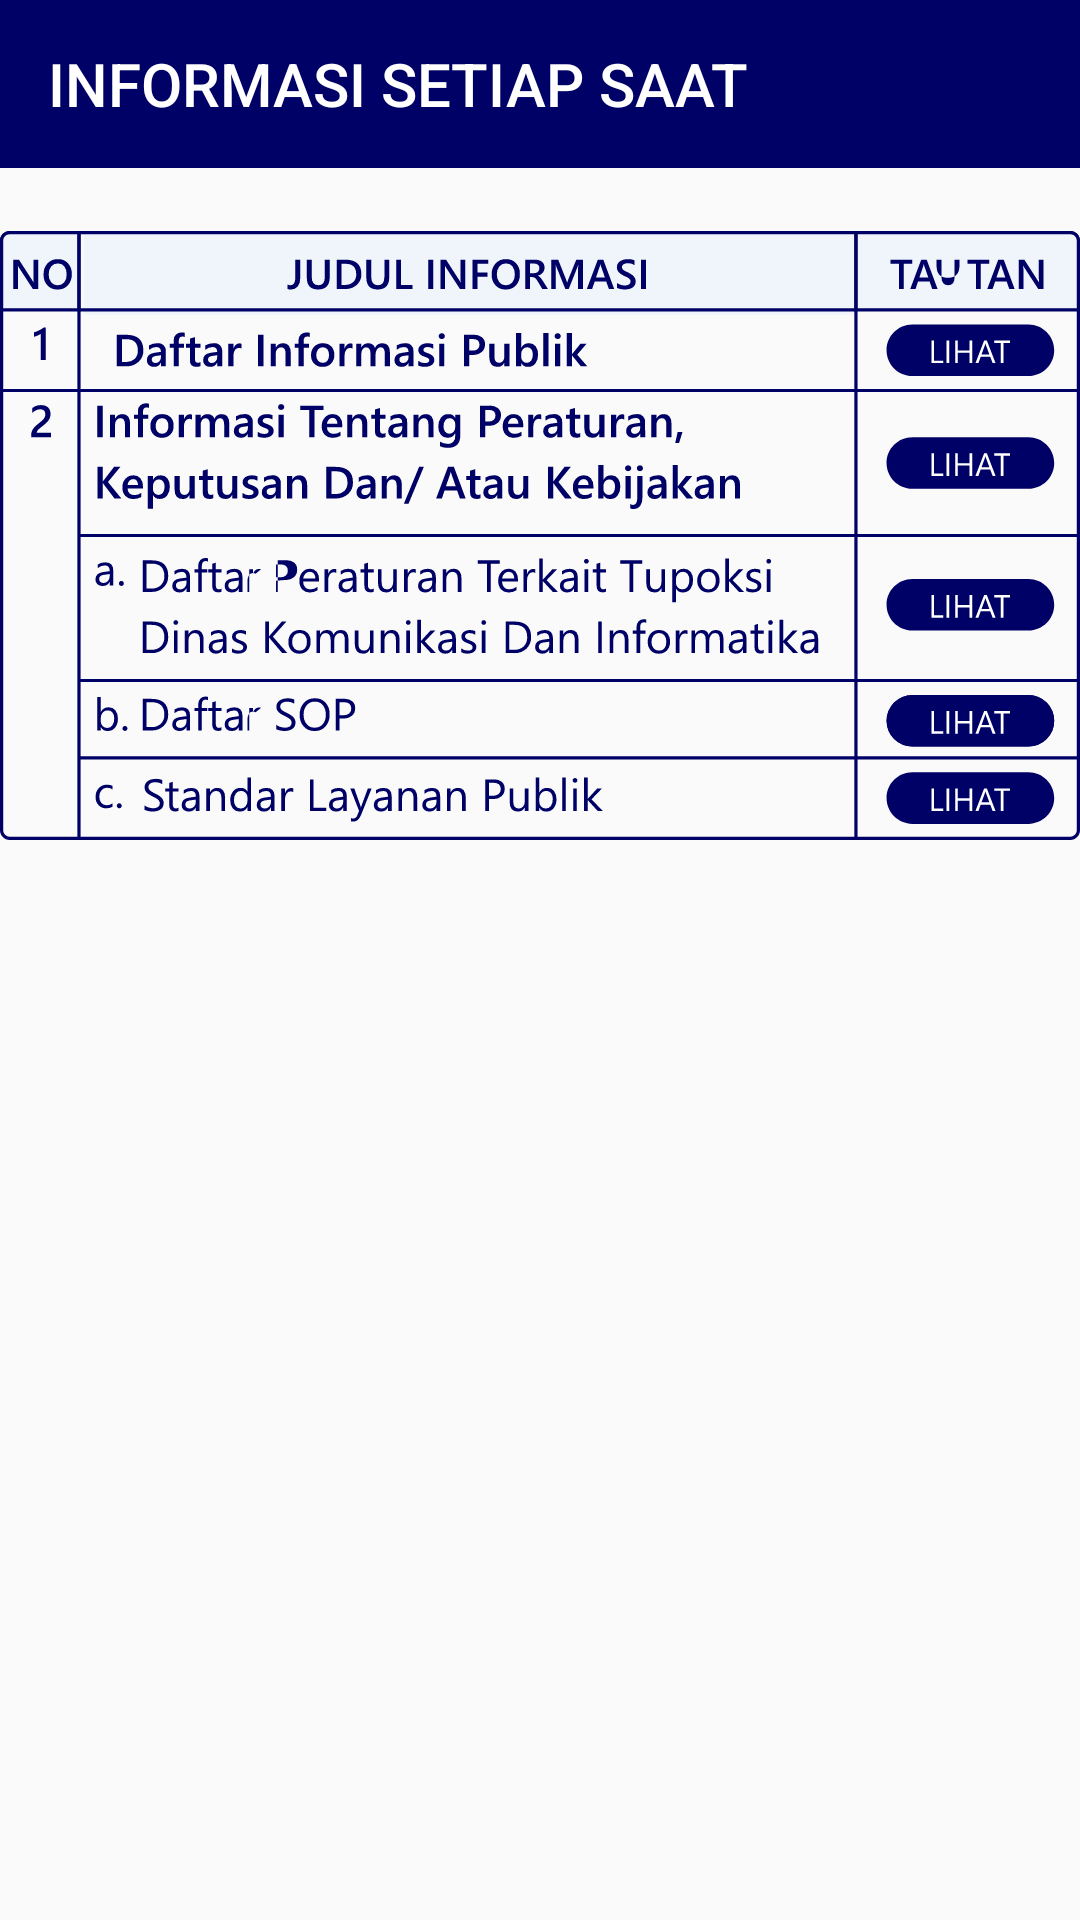

The Android layout XML behind this screen, and the referenced resources:
<!-- AndroidManifest.xml: application theme AppTheme -->
<!-- res/layout/activity_ppid_info_public_setiap_saat.xml -->
<?xml version="1.0" encoding="utf-8"?>
<FrameLayout xmlns:android="http://schemas.android.com/apk/res/android"
    xmlns:app="http://schemas.android.com/apk/res-auto"
    xmlns:tools="http://schemas.android.com/tools"
    android:layout_width="match_parent"
    android:layout_height="match_parent"
    tools:context=".page_ppid.PpidInfoPublicSetiapSaat">

    <androidx.constraintlayout.widget.ConstraintLayout
        android:layout_width="409dp"
        android:layout_height="match_parent"
        tools:layout_editor_absoluteX="1dp">

        <Button
            android:id="@+id/id0"
            android:layout_width="70dp"
            android:layout_height="27dp"
            android:layout_marginTop="104dp"
            android:layout_marginEnd="28dp"
            android:layout_marginRight="28dp"
            android:background="@null"
            android:onClick="onClickLihat"
            app:layout_constraintEnd_toEndOf="parent"
            app:layout_constraintTop_toTopOf="parent" />

        <Button
            android:id="@+id/id1"
            android:layout_width="70dp"
            android:layout_height="27dp"
            android:layout_marginTop="136dp"
            android:layout_marginEnd="28dp"
            android:layout_marginRight="28dp"
            android:background="@null"
            android:onClick="onClickLihat"
            app:layout_constraintEnd_toEndOf="parent"
            app:layout_constraintTop_toTopOf="parent" />

        <Button
            android:id="@+id/id2"
            android:layout_width="70dp"
            android:layout_height="27dp"
            android:layout_marginTop="188dp"
            android:layout_marginEnd="28dp"
            android:layout_marginRight="28dp"
            android:background="@null"
            android:onClick="onClickLihat"
            app:layout_constraintEnd_toEndOf="parent"
            app:layout_constraintTop_toTopOf="parent" />

        <Button
            android:id="@+id/id3"
            android:layout_width="70dp"
            android:layout_height="27dp"
            android:layout_marginTop="224dp"
            android:layout_marginEnd="28dp"
            android:layout_marginRight="28dp"
            android:background="@null"
            android:onClick="onClickLihat"
            app:layout_constraintEnd_toEndOf="parent"
            app:layout_constraintTop_toTopOf="parent" />

        <Button
            android:id="@+id/id4"
            android:layout_width="70dp"
            android:layout_height="27dp"
            android:layout_marginTop="252dp"
            android:layout_marginEnd="28dp"
            android:layout_marginRight="28dp"
            android:background="@null"
            android:onClick="onClickLihat"
            app:layout_constraintEnd_toEndOf="parent"
            app:layout_constraintTop_toTopOf="parent" />


    </androidx.constraintlayout.widget.ConstraintLayout>

    <LinearLayout
        android:layout_width="match_parent"
        android:layout_height="match_parent"
        android:orientation="vertical">

        <androidx.appcompat.widget.Toolbar
            android:id="@+id/toolbar"
            android:layout_width="match_parent"
            android:layout_height="wrap_content"
            android:background="@color/colorPrimary"
            android:minHeight="?attr/actionBarSize"
            android:theme="@style/ToolbarColoredBackArrow"
            app:title="INFORMASI SETIAP SAAT"
            app:titleTextColor="@color/colorWhite" />

        <ImageView
            android:id="@+id/imageView"
            android:layout_width="match_parent"
            android:layout_height="205dp"
            android:layout_marginTop="20dp"
            android:src="@drawable/table" />
    </LinearLayout>

</FrameLayout>
<!-- resources referenced by this layout -->
<resources>
  <color name="colorPrimary">#000166</color>
  <color name="colorWhite">#FFFFFF</color>
  <!-- drawable table: vector/xml drawable (drawable, 75021 chars, omitted) -->
  <style name="ToolbarColoredBackArrow" parent="AppTheme">
          <item name="android:textColorSecondary">@color/colorWhite</item>
      </style>
  <style name="AppTheme" parent="Theme.AppCompat.Light.DarkActionBar">
          
          <item name="colorPrimary">@color/colorPrimary</item>
          <item name="colorPrimaryDark">@color/colorPrimaryDark</item>
          <item name="colorAccent">@color/colorAccent</item>
      </style>
  <color name="colorPrimaryDark">#00574B</color>
  <color name="colorAccent">#D81B60</color>
</resources>
